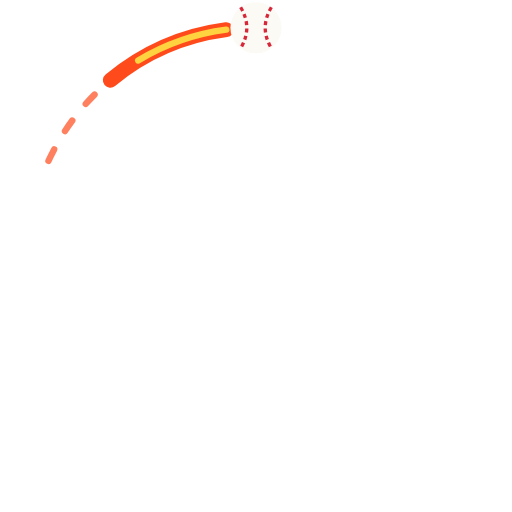
t = 0.00 s
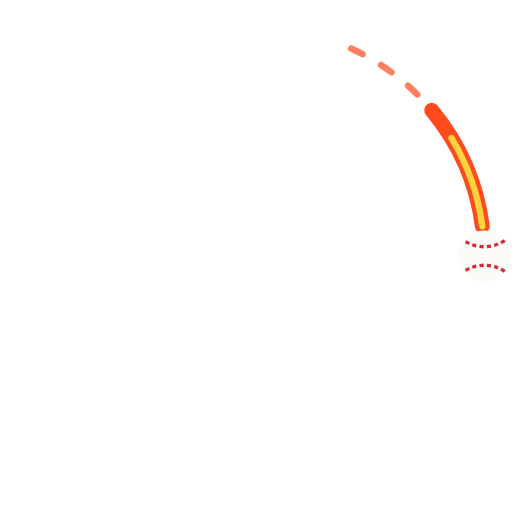
t = 0.65 s
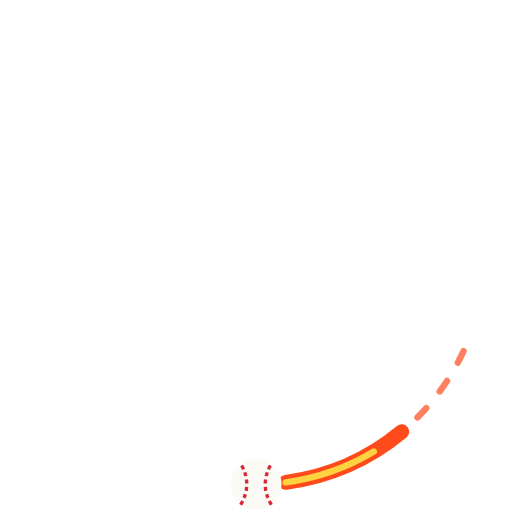
t = 1.30 s
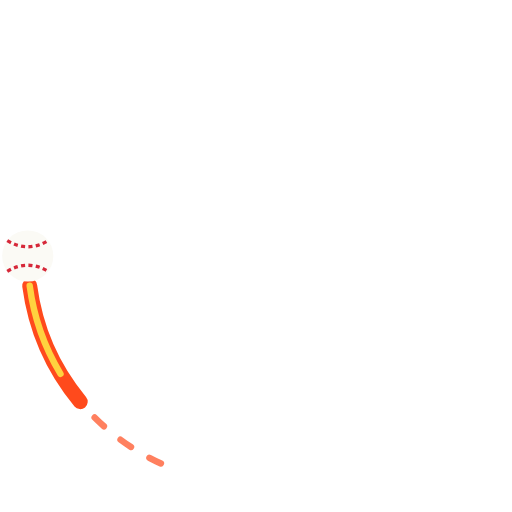
t = 1.95 s

The animated SVG that drew these frames (rendered in a browser with its animation timeline set to each time). Animation: 1 SMIL element (animateTransform=1); one cycle of 2.60 s, repeats indefinitely.

<svg xmlns="http://www.w3.org/2000/svg" viewBox="-120 -120 240 240" width="240" height="240"><title>Heater</title><style>@media (prefers-reduced-motion:reduce){*{animation:none!important}}</style><g><animateTransform attributeName="transform" type="rotate" from="0" to="360" dur="2.6s" repeatCount="indefinite"/><circle r="107" fill="none" stroke="#ff4a1c" stroke-width="7" stroke-linecap="round" stroke-dasharray="60 612" stroke-dashoffset="74" transform="rotate(-90)"/><circle r="107" fill="none" stroke="#ffd23f" stroke-width="3" stroke-linecap="round" stroke-dasharray="44 628" stroke-dashoffset="58" transform="rotate(-90)"/><circle r="107" fill="none" stroke="#ff4a1c" stroke-width="3" stroke-linecap="round" stroke-dasharray="6 10 6 10 6 634" stroke-dashoffset="122" transform="rotate(-90)" opacity=".7"/><g transform="translate(0 -107)"><circle r="12" fill="#fbfaf5"/><path d="M-7.2 -9.6Q-1.44 0 -7.2 9.6M7.2 -9.6Q1.44 0 7.2 9.6" stroke="#d62839" stroke-width="1.56" stroke-dasharray="1.92 1.56" fill="none"/></g></g></svg>
